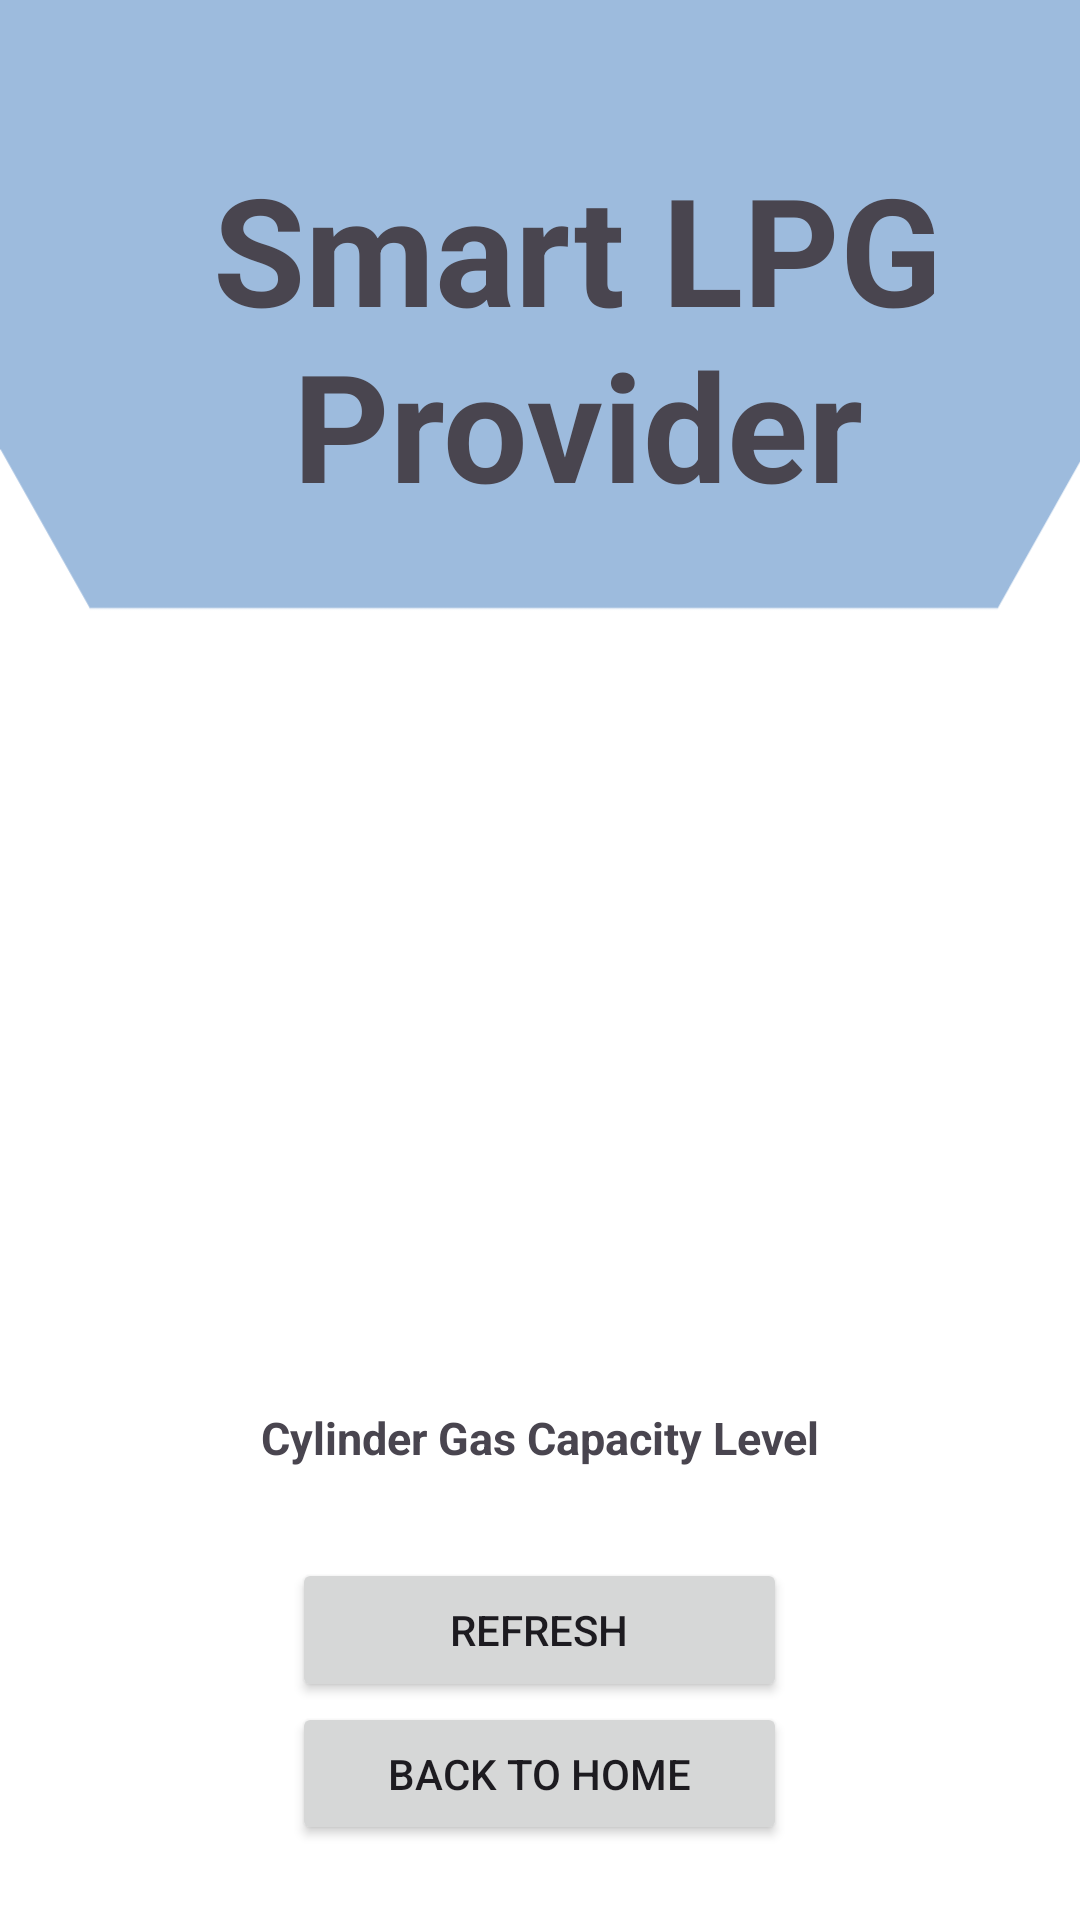

Here is an Android app screen rendered from its layout file. Give the layout XML and the strings, colors and styles it references.
<!-- AndroidManifest.xml: application theme Theme.Material3.Light -->
<!-- res/layout/activity_capacitylevel.xml -->
<?xml version="1.0" encoding="utf-8"?>
<LinearLayout xmlns:android="http://schemas.android.com/apk/res/android"
    xmlns:app="http://schemas.android.com/apk/res-auto"
    xmlns:tools="http://schemas.android.com/tools"
    android:layout_width="match_parent"
    android:layout_height="match_parent"
    android:orientation="vertical"
    android:background="@drawable/lpg"
    android:padding="25dp"
    tools:context=".Capacitylevel">

    <TextView
        android:layout_width="335dp"
        android:layout_height="154dp"
        android:layout_marginTop="10sp"
        android:layout_marginBottom="280sp"
        android:gravity="center"
        android:text="@string/Smart_LPG_Provider"
        android:textSize="50sp"
        android:textStyle="bold" />

    <TextView
        android:textStyle="bold"
        android:textSize="15sp"
        android:gravity="center"
        android:id="@+id/cp"
        android:text="@string/cylinder_gas_capacity_level"
        android:layout_width="match_parent"
        android:layout_height="wrap_content" />



    <Button
        android:id="@+id/refresh"
        android:layout_width="165dp"
        android:layout_height="wrap_content"
        android:layout_marginTop="30sp"
        android:layout_gravity="center"
        android:text="@string/refresh" />
    <Button
        android:id="@+id/home"
        android:layout_width="165dp"
        android:layout_height="wrap_content"
        android:layout_gravity="center"
        android:text="@string/Back_to_Home" />



</LinearLayout>
<!-- resources referenced by this layout -->
<resources>
  <!-- drawable lpg: png bitmap (drawable, 9458 bytes) -->
  <string name="Back_to_Home">Back to Home</string>
  <string name="Smart_LPG_Provider">Smart LPG Provider</string>
  <string name="cylinder_gas_capacity_level">Cylinder Gas Capacity Level</string>
  <string name="refresh">Refresh</string>
</resources>
